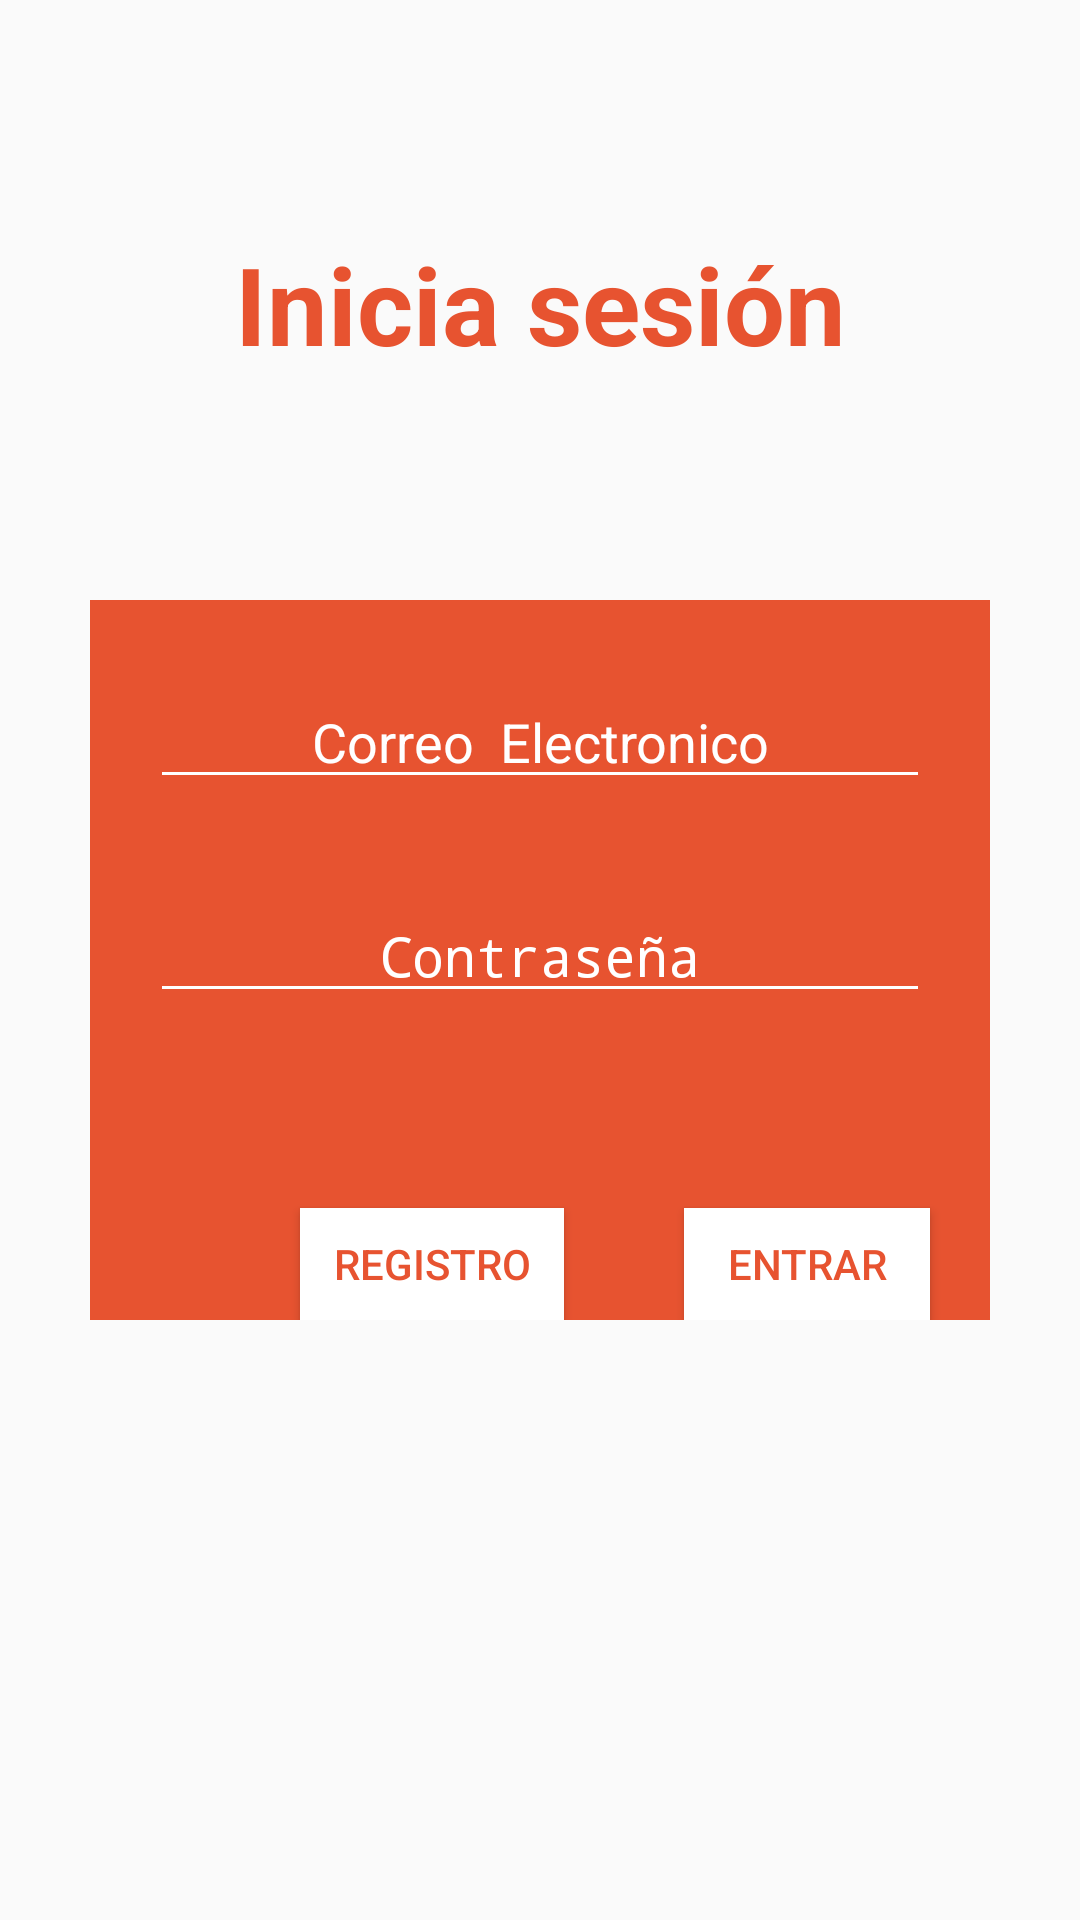

The Android layout XML behind this screen, and the referenced resources:
<!-- AndroidManifest.xml: application theme Theme.AppCompat.Light.NoActionBar -->
<!-- res/layout/auth_activity.xml -->
<?xml version="1.0" encoding="utf-8"?>
<androidx.constraintlayout.widget.ConstraintLayout xmlns:android="http://schemas.android.com/apk/res/android"
    xmlns:app="http://schemas.android.com/apk/res-auto"
    android:layout_width="match_parent"
    android:layout_height="match_parent"
    xmlns:tools="http://schemas.android.com/tools"
    tools:context=".activities.AuthActivity">


    <LinearLayout
        android:id="@+id/authLayout"
        android:layout_width="match_parent"
        android:layout_height="match_parent"
        android:layout_marginStart="30dp"
        android:layout_marginTop="200dp"
        android:layout_marginEnd="30dp"
        android:layout_marginBottom="200dp"
        android:background="#E75330"
        android:orientation="vertical"
        app:layout_constraintBottom_toBottomOf="parent"
        app:layout_constraintEnd_toEndOf="parent"
        app:layout_constraintStart_toStartOf="parent"
        app:layout_constraintTop_toTopOf="parent">

        <EditText
            android:id="@+id/emailText"
            android:layout_width="match_parent"
            android:layout_height="wrap_content"
            android:layout_marginStart="20dp"
            android:layout_marginTop="25dp"
            android:layout_marginEnd="20dp"
            android:layout_marginBottom="15dp"
            android:backgroundTint="#FFFFFF"
            android:ems="10"
            android:gravity="center|center_horizontal|center_vertical"
            android:hint="Correo  Electronico"
            android:inputType="textEmailAddress"
            android:textColor="#FFFFFF"
            android:textColorHint="#FFFFFF" />

        <EditText
            android:id="@+id/passwordText"
            android:layout_width="match_parent"
            android:layout_height="wrap_content"
            android:layout_marginStart="20dp"
            android:layout_marginTop="15dp"
            android:layout_marginEnd="20dp"
            android:backgroundTint="#FFFFFF"
            android:ems="10"
            android:gravity="center|center_horizontal"
            android:hint="Contraseña"
            android:inputType="textPassword"
            android:textColor="#FFFFFF"
            android:textColorHint="#FFFFFF" />

        <LinearLayout
            android:layout_width="match_parent"
            android:layout_height="wrap_content"
            android:layout_marginTop="40dp"
            android:orientation="horizontal">

            <Button
                android:id="@+id/signUpBtn"
                android:layout_width="wrap_content"
                android:layout_height="wrap_content"
                android:layout_marginStart="70dp"
                android:layout_marginTop="25dp"
                android:layout_marginEnd="20dp"
                android:background="#FFFFFF"
                android:text="@string/Registrarse"
                android:textColor="#E75330"
                android:textColorLink="#FFFFFF"
                />

            <Button
                android:id="@+id/logInBtn"
                android:layout_width="wrap_content"
                android:layout_height="wrap_content"
                android:layout_marginStart="20dp"
                android:layout_marginTop="25dp"
                android:layout_marginEnd="20dp"
                android:background="#FFFFFF"
                android:text="@string/ingresar"
                android:textColor="#E75330" />
        </LinearLayout>

        <androidx.legacy.widget.Space
            android:layout_width="match_parent"
            android:layout_height="10dp"/>
        <LinearLayout
            android:layout_width="match_parent"
            android:layout_height="wrap_content"
            android:orientation="vertical">
            <com.google.android.gms.common.SignInButton
                android:id="@+id/btnLoginGoogle"
                android:layout_width="match_parent"
                android:layout_height="wrap_content"
                android:layout_marginHorizontal="20dp"
                android:backgroundTint="@color/white"
                android:textColor="@color/black" />
        </LinearLayout>

    </LinearLayout>

    <TextView
        android:id="@+id/title"
        android:layout_width="wrap_content"
        android:layout_height="wrap_content"
        android:text="@string/Inicia_sesion"
        android:textColor="#E75330"
        android:textSize="36sp"
        android:textStyle="bold"
        app:layout_constraintBottom_toTopOf="@+id/authLayout"
        app:layout_constraintEnd_toEndOf="@+id/authLayout"
        app:layout_constraintStart_toStartOf="@+id/authLayout"
        app:layout_constraintTop_toTopOf="parent"
        app:layout_constraintVertical_bias="0.508" />
</androidx.constraintlayout.widget.ConstraintLayout>
<!-- resources referenced by this layout -->
<resources>
  <color name="black">#000</color>
  <color name="white">#ffffff</color>
  <string name="Inicia_sesion">Inicia sesión</string>
  <string name="Registrarse">Registro</string>
  <string name="ingresar">Entrar</string>
</resources>
